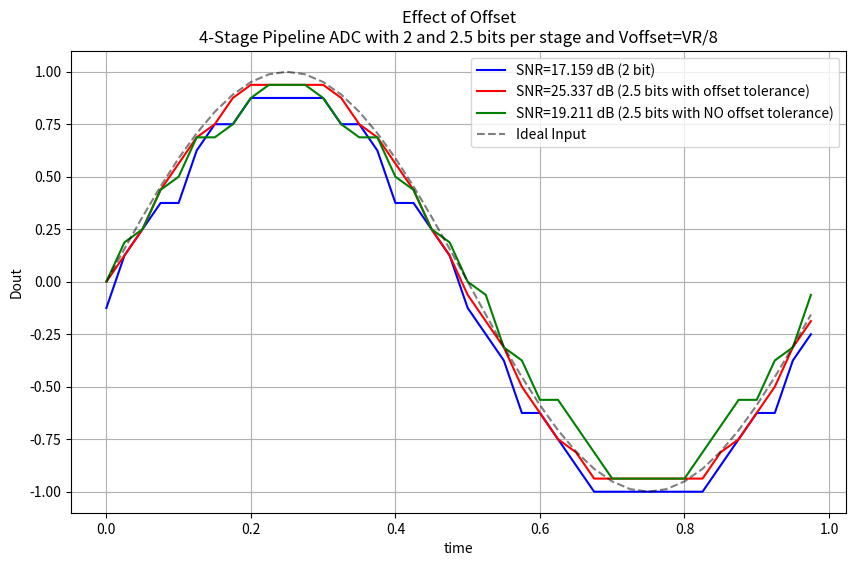

The script that saved this image:
import numpy as np
import matplotlib.pyplot as plt

# Parameters
Vref = 1.0  # Full-scale range: -1 to 1 V
f_input = 1e9  # 1 GHz tone
f_sample = 40e9  # 20 GHz sampling
A = 1  # Input amplitude
duration = 1e-9  # 1 ns (to match 0 to 1e-9 s)
offset = Vref / 8  # Comparator offset: 0.25 V
num_stages = 2  # 4-stage pipeline

# Time and input signal
Ts = 1 / f_sample
time = np.arange(0, duration, Ts)
Vin = A * np.sin(2 * np.pi * f_input * time)  # Input: -0.5 to 0.5 V

# Ideal digital output (for SNR calculation)
bits_total = 8  # 4 stages, 2 bits each (effective resolution after correction)
LSB = (2 * Vref) / (2**bits_total)
Vin_ideal = np.round((Vin + Vref) / LSB) * LSB - Vref  # Quantized ideal

# 2-Bit Stage (No Redundancy)
def stage_2bit(Vin, offset=0):
    thresholds = np.array([-0.5, 0, 0.5]) + offset
    G = 4
    bits = np.zeros_like(Vin, dtype=int)
    Vout = np.zeros_like(Vin)
    dac = np.array([-0.75, -0.25, 0.25, 0.75]) * Vref  # Adjusted for symmetry
    for i, v in enumerate(Vin):
        if v < thresholds[0]:
            bits[i] = 0  # -1.5
            Vout[i] = G * (v - dac[0])
        elif v < thresholds[1]:
            bits[i] = 1  # -0.5
            Vout[i] = G * (v - dac[1])
        elif v < thresholds[2]:
            bits[i] = 2  # 0.5
            Vout[i] = G * (v - dac[2])
        else:
            bits[i] = 3  # 1.5
            Vout[i] = G * (v - dac[3])
    return Vout, bits

# 2.5-Bit Stage (With Redundancy)
def stage_25bit_red(Vin, offset=0):
    thresholds = np.array([-5/8, -3/8, -1/8, 1/8, 3/8, 5/8]) + offset
    G = 4
    bits = np.zeros_like(Vin, dtype=int)
    Vout = np.zeros_like(Vin)
    dac = np.array([-0.75, -0.5, -0.25, 0, 0.25, 0.5, 0.75]) * Vref
    for i, v in enumerate(Vin):
        if v < thresholds[0]:
            bits[i] = 0  # -3
            Vout[i] = G * (v - dac[0])
        elif v < thresholds[1]:
            bits[i] = 1  # -2
            Vout[i] = G * (v - dac[1])
        elif v < thresholds[2]:
            bits[i] = 2  # -1
            Vout[i] = G * (v - dac[2])
        elif v < thresholds[3]:
            bits[i] = 3  # 0
            Vout[i] = G * (v - dac[3])
        elif v < thresholds[4]:
            bits[i] = 4  # 1
            Vout[i] = G * (v - dac[4])
        elif v < thresholds[5]:
            bits[i] = 5  # 2
            Vout[i] = G * (v - dac[5])
        else:
            bits[i] = 6  # 3
            Vout[i] = G * (v - dac[6])
    return Vout, bits

# 2.5-Bit Stage (No Redundancy)
def stage_25bit_no_red(Vin, offset=0):
    thresholds = np.array([-5/7, -3/7, -1/7, 1/7, 3/7, 5/7]) + offset
    G = 7  # As per your code
    bits = np.zeros_like(Vin, dtype=int)
    Vout = np.zeros_like(Vin)
    dac = np.array([-6/7, -4/7, -2/7, 0, 2/7, 4/7, 6/7]) * Vref
    for i, v in enumerate(Vin):
        if v < thresholds[0]:
            bits[i] = 0  # -3
            Vout[i] = G * (v - dac[0])
        elif v < thresholds[1]:
            bits[i] = 1  # -2
            Vout[i] = G * (v - dac[1])
        elif v < thresholds[2]:
            bits[i] = 2  # -1
            Vout[i] = G * (v - dac[2])
        elif v < thresholds[3]:
            bits[i] = 3  # 0
            Vout[i] = G * (v - dac[3])
        elif v < thresholds[4]:
            bits[i] = 4  # 1
            Vout[i] = G * (v - dac[4])
        elif v < thresholds[5]:
            bits[i] = 5  # 2
            Vout[i] = G * (v - dac[5])
        else:
            bits[i] = 6  # 3
            Vout[i] = G * (v - dac[6])
    return Vout, bits

# Pipeline Simulation
# 2-Bit per Stage
Vin_2bit = Vin.copy()
bits_2bit = []
for stage in range(num_stages):
    Vout, bits = stage_2bit(Vin_2bit, offset)
    bits_2bit.append(bits)
    Vin_2bit = Vout

# 2.5-Bit per Stage with Redundancy
Vin_25bit_red = Vin.copy()
bits_25bit_red = []
for stage in range(num_stages):
    Vout, bits = stage_25bit_red(Vin_25bit_red, offset)
    bits_25bit_red.append(bits)
    Vin_25bit_red = Vout

# 2.5-Bit per Stage without Redundancy
Vin_25bit_no_red = Vin.copy()
bits_25bit_no_red = []
for stage in range(num_stages):
    Vout, bits = stage_25bit_no_red(Vin_25bit_no_red, offset)
    bits_25bit_no_red.append(bits)
    Vin_25bit_no_red = Vout

# Digital Reconstruction
# 2-Bit: Direct binary (no redundancy)
Dout_2bit = np.zeros_like(Vin)
for stage in range(num_stages):
    Dout_2bit += bits_2bit[stage] * (4**(num_stages - 1 - stage))
Dout_2bit = (Dout_2bit / (4**num_stages)) * 2 * Vref - Vref  # Scale to -1 to 1 V

# 2.5-Bit with Redundancy: Apply digital correction
Dout_25bit_red = np.zeros_like(Vin, dtype=int)
for i in range(len(Vin)):
    raw_bits = [bits_25bit_red[stage][i] for stage in range(num_stages)]
    # Digital correction: Treat as 2-bit per stage with overlap
    corrected = 0
    for stage in range(num_stages):
        b = raw_bits[stage]
        if b == 0:
            b_val = -3
        elif b == 1:
            b_val = -2
        elif b == 2:
            b_val = -1
        elif b == 3:
            b_val = 0
        elif b == 4:
            b_val = 1
        elif b == 5:
            b_val = 2
        else:
            b_val = 3
        corrected += b_val * (4**(num_stages - 1 - stage))
    Dout_25bit_red[i] = corrected
Dout_25bit_red = (Dout_25bit_red / (4**num_stages)) * Vref #- Vref  # Scale to -1 to 1 V

# 2.5-Bit without Redundancy: No correction
Dout_25bit_no_red = np.zeros_like(Vin)
for stage in range(num_stages):
    bits = bits_25bit_no_red[stage]
    b_val = np.zeros_like(bits)
    b_val[bits == 0] = -3
    b_val[bits == 1] = -2
    b_val[bits == 2] = -1
    b_val[bits == 3] = 0
    b_val[bits == 4] = 1
    b_val[bits == 5] = 2
    b_val[bits == 6] = 3
    Dout_25bit_no_red += b_val * (4**(num_stages - 1 - stage))
Dout_25bit_no_red = (Dout_25bit_no_red / (4**num_stages)) * Vref #- Vref  # Scale to -1 to 1 V

# Calculate SNR
def calculate_snr(ideal, actual):
    signal_power = np.mean(ideal**2)
    noise_power = np.mean((ideal - actual)**2)
    snr = 10 * np.log10(signal_power / noise_power)
    return snr

snr_2bit = calculate_snr(Vin, Dout_2bit)
snr_25bit_red = calculate_snr(Vin, Dout_25bit_red)
snr_25bit_no_red = calculate_snr(Vin, Dout_25bit_no_red)

# Plotting
plt.figure(figsize=(10, 6))
plt.plot(time * 1e9, Dout_2bit, 'b-', label=f'SNR={snr_2bit:.3f} dB (2 bit)')
plt.plot(time * 1e9, Dout_25bit_red, 'r-', label=f'SNR={snr_25bit_red:.3f} dB (2.5 bits with offset tolerance)')
plt.plot(time * 1e9, Dout_25bit_no_red, 'g-', label=f'SNR={snr_25bit_no_red:.3f} dB (2.5 bits with NO offset tolerance)')
plt.plot(time * 1e9, Vin, 'k--', label='Ideal Input', alpha=0.5)
plt.xlabel('time')
plt.ylabel('Dout')
plt.title('Effect of Offset\n4-Stage Pipeline ADC with 2 and 2.5 bits per stage and Voffset=VR/8')
plt.grid(True)
plt.legend(loc='upper right')
plt.show()

# Print SNR values
print(f"SNR 2-Bit: {snr_2bit:.3f} dB")
print(f"SNR 2.5-Bit with Redundancy: {snr_25bit_red:.3f} dB")
print(f"SNR 2.5-Bit without Redundancy: {snr_25bit_no_red:.3f} dB")
